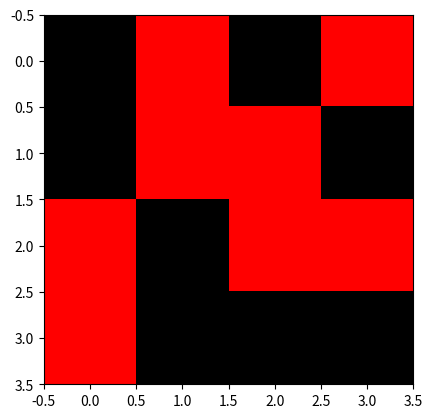

This figure's Python source:
#%%
import numpy as np
import matplotlib.pyplot as plt
import matplotlib as mpl

filas = columnas = 4

#Generacion de matriz aleatoria. >=0 <2
mat_X = np.random.randint(0,2,size=(filas, columnas))

#Cambio ceros a "-1"
for f in range(filas):
    for c in range(columnas):
      if mat_X[f,c] == 0:
        mat_X[f,c] = -1

mat_Y = mat_X
mat_Z = mat_X

#%%Repeticiones
times = 3

#%%Definicion de colores
cmap = mpl.colors.ListedColormap(['r', 'k'])
bounds = [0., 0.5, 1.]
norm = mpl.colors.BoundaryNorm(bounds, cmap.N)

matrices = []

#%%Bordes, aplicación de la Regla
for iT in range(times):
    for f in range(filas):
        f_mas = f+1
        f_menos = f-1
        sum_mat_X = 0
    
        for c in range(columnas):
            c_mas = c+1
            c_menos = c-1

            if f_mas == filas:
                f_mas = 0
                
            if f_menos == -1:
                f_menos = filas-1
                
            if c_mas == columnas:
                c_mas = 0

            if c_menos == -1:
                c_menos = columnas-1

            sum_mat_X = mat_X[f_mas,c]+mat_X[f_menos,c]+mat_X[f,c_mas]+mat_X[f,c_menos]
            if sum_mat_X == 0:
                mat_Z[f,c] = -1 * mat_Y[f,c]
    print("==============A================")
    matrices.append([mat_Y, mat_X, mat_Z])
    print(mat_Y)
    print("==")
    print(mat_X)
    print("==")
    print(mat_Z)
    
    mat_Y = mat_X
    mat_X = mat_Z
    matrices.append([mat_Y, mat_X, mat_Z])
    print("==============B================")
    print(mat_Y)
    print("==")
    print(mat_X)
    print("==")
    print(mat_Z)
    #%%MOSTRAR LA EVOLUCION DE LA MATRIX mat_Y.
    plt.imshow(mat_Y, interpolation='none',cmap=cmap, norm=norm)

    #Se grafican las Matrices
    plt.show()

for matriz in matrices:
    print(matriz)